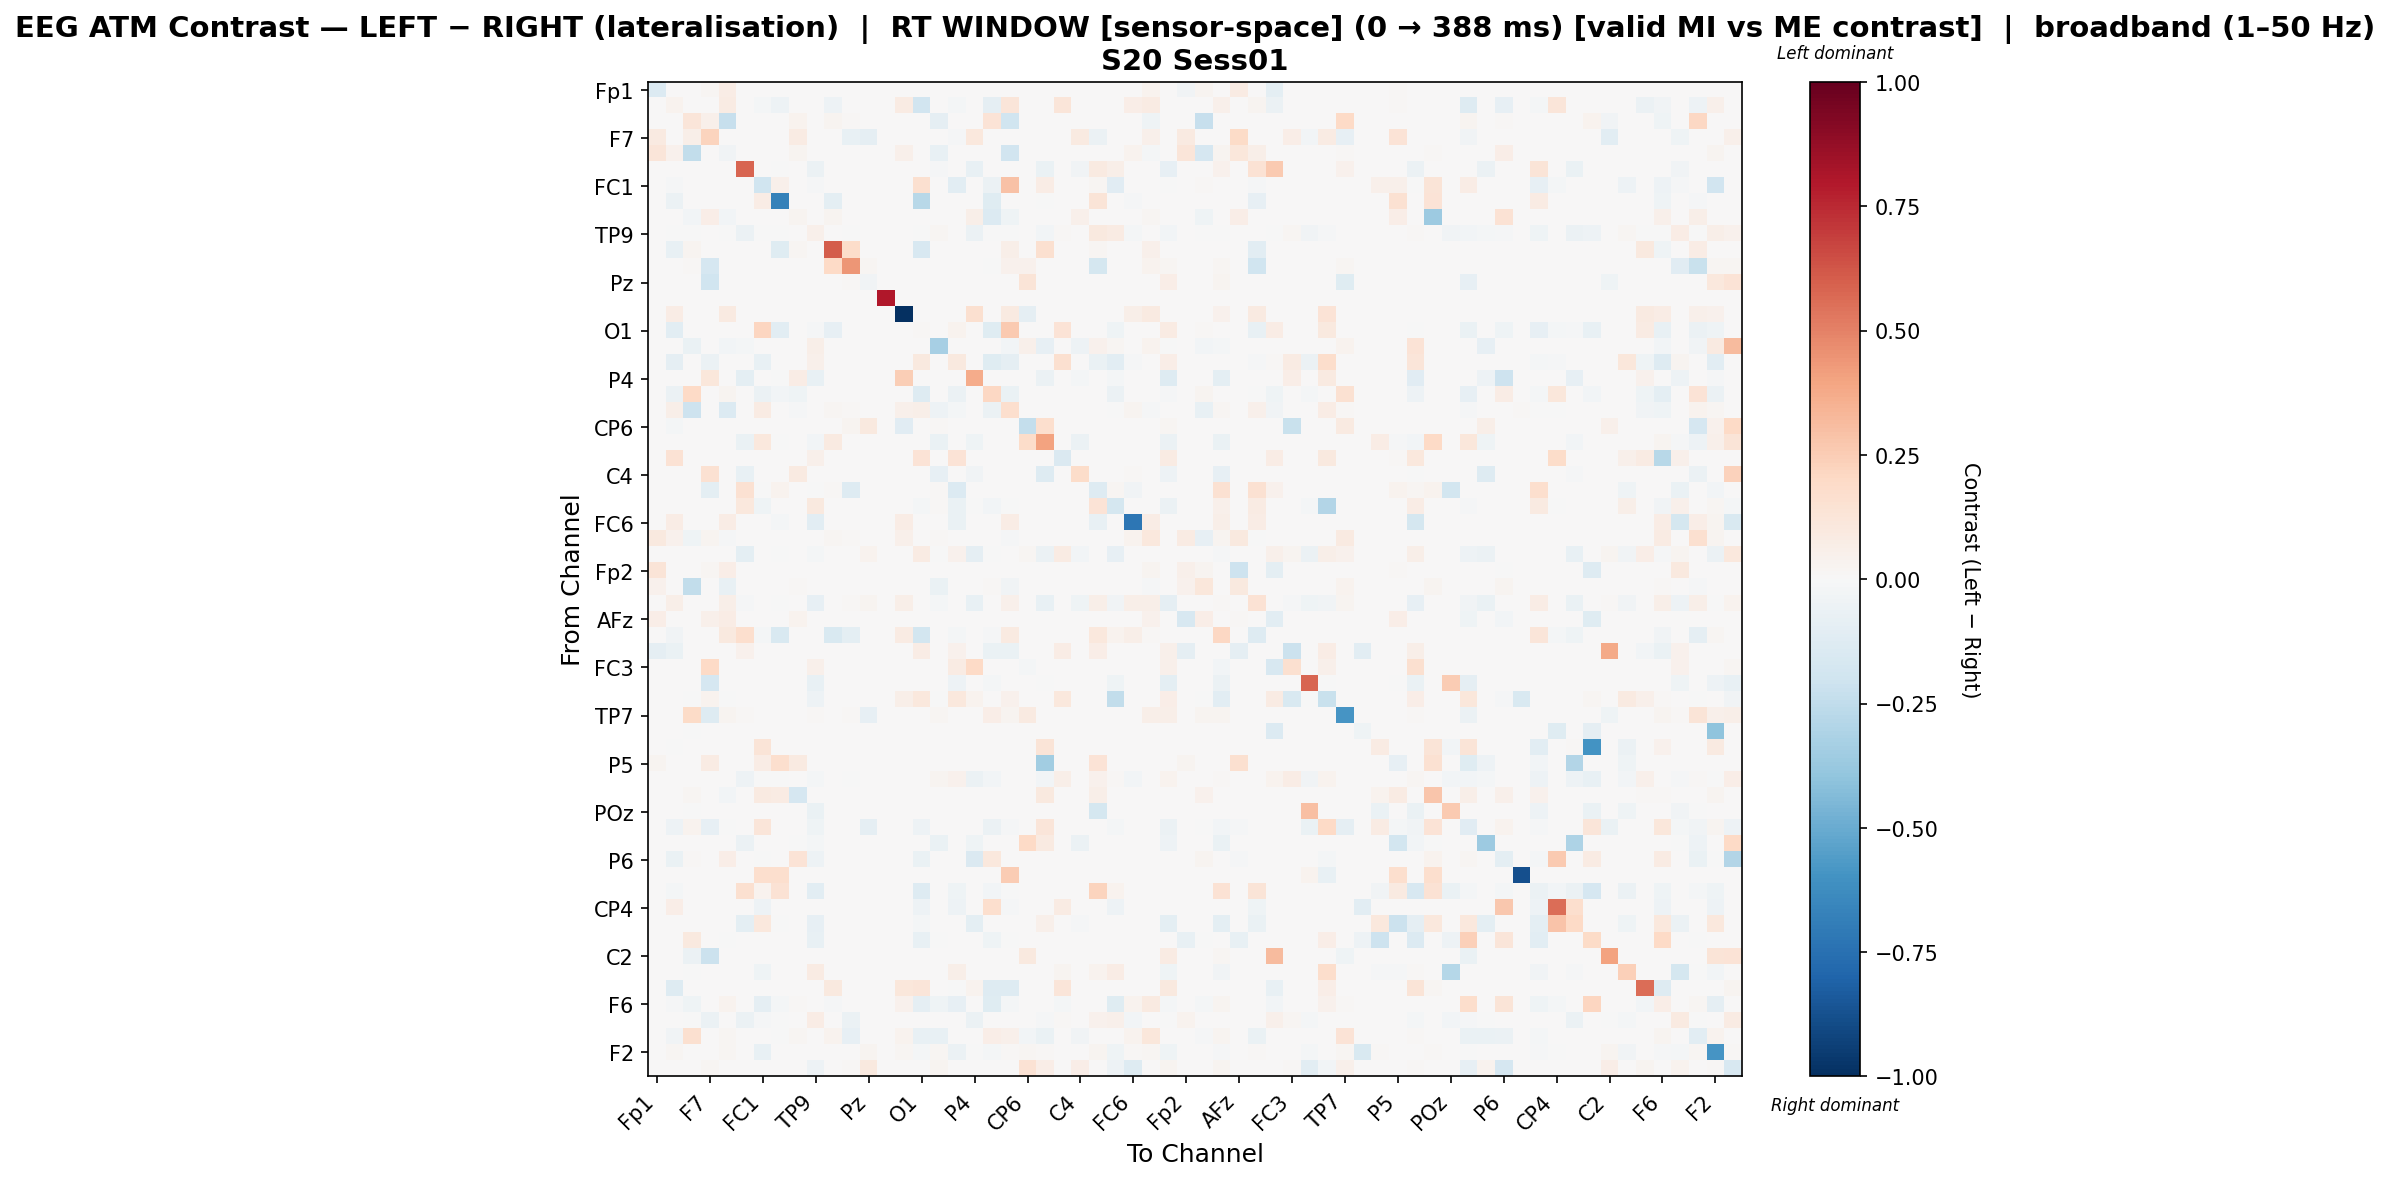

Data behind this chart, as committed beside it:
, Fp1, Fz, F3, F7, FT9, FC5, FC1, C3, T7, TP9, CP5, CP1, Pz, P3, P7, O1, Oz, O2, P4, P8, TP10, CP6, CP2
Fp1, -0.1329, 0.0, 0.0, 0.02139, 0.07137, 0.0, 0.0, 0.0, 0.0, 0.001151, 0.0, 0.0, 0.0, 0.0, 0.0, 0.0, 0.0, 0.0, 0.002967, 0.0, 0.0, 0.0, 0.0
Fz, 0.0, 0.03771, 0.0, 0.0, 0.0825, 0.0, -0.01956, -0.05341, 0.0, 0.0, -0.05341, 0.0, 0.0, 0.0, 0.0825, -0.1886, 0.0, -0.02112, 0.0, -0.08695, 0.1229, 0.0, 0.0008505
F3, 0.0, 0.0, 0.1191, 0.04995, -0.2308, 0.0, 0.0, 0.0, 0.03315, 0.0, 0.0307, 0.008772, 0.0, 0.0, 0.0, 0.0, -0.08624, 0.0, 0.0, 0.137, -0.1995, 0.0, 0.0
F7, 0.08902, 0.0, 0.05886, 0.2217, 0.0, 0.0, 0.0, 0.0, 0.07946, 0.004946, 0.0, -0.07418, -0.09125, 0.0, 0.0, 0.0, 0.0, -0.00816, 0.1058, 0.0, 0.0, 0.0, 0.0
FT9, 0.1189, 0.0432, -0.2454, 0.0, -0.03894, 0.0, 0.0004454, 0.0004454, 0.02845, 0.0, 0.0, 0.0, 0.0, 0.0, 0.05433, 0.0, -0.0761, 0.0, 0.0, 0.00579, -0.1905, 0.0, 0.0
FC5, 0.0, 0.0, 0.0, 0.0, 0.0, 0.5798, 0.0, -0.0005421, 0.0, -0.05746, 0.0, 0.0, 0.0, 0.0, 0.0, 0.0, -0.01247, 0.0, -0.07535, 0.0, 0.0, 0.0, -0.06668
FC1, 0.0, -0.009579, 0.0, 0.0, 0.0, 0.0, -0.1989, 0.05308, 0.0, -0.01232, 0.004006, 0.0, 0.0, 0.0, 0.0, 0.1576, 0.0, -0.1019, 0.0, -0.05816, 0.2919, 0.0, 0.07311
C3, 0.0, -0.0558, 0.0, 0.0, 0.0, 0.0, 0.07146, -0.6745, 0.0, 0.0, -0.09699, 0.0, 0.0, 0.0, 0.0, -0.2776, 0.0, 0.0, 0.0, -0.1221, 0.0, 0.0, -0.002657
T7, 0.0, 0.0, -0.02767, 0.06556, -0.02937, 0.0, 0.0, 0.0, 0.02557, 0.0, 0.0241, 0.001506, 0.0, 0.0, 0.0, 0.0, 0.0, 0.0, 0.06175, -0.1361, -0.04155, 0.0, 0.0
TP9, 0.0, -0.0005473, -0.0005473, 0.0, -0.0005473, -0.05746, -0.006937, -0.0005473, 0.0, 0.04688, 0.0, -0.0005473, 0.0, 0.0, 0.0, -0.007114, 0.02291, 0.006985, -0.05746, -0.0005473, -0.001095, 0.0, -0.02846
CP5, 0.0, -0.07268, 0.02629, 0.0, 0.0, 0.0, 0.006858, -0.1246, 0.02057, 0.0, 0.6085, 0.1852, 0.0, 0.0, 0.0, -0.1609, 0.0, 0.0, 0.0, 0.0, 0.056, 0.0, 0.1597
CP1, 0.0, 0.0, 0.008248, -0.1692, 0.0, 0.0, 0.0, 0.0, 0.001413, 0.0, 0.2006, 0.4395, 0.01857, 0.0, 0.0, 0.0, 0.0, 0.0, 0.0, -0.002302, 0.0421, 0.04334, 0.0
Pz, 0.0, 0.0, 0.0, -0.2019, 0.0, 0.0, 0.0, 0.0, 0.0, 0.0, 0.0, 0.01539, -0.03325, 0.0, 0.0, 0.0, 0.0, 0.0, 0.0, 0.0, 0.0, 0.1275, 0.0
P3, 0.0, 0.0, 0.0, 0.0, 0.0, 0.0, 0.0, 0.0, 0.0, 0.0, 0.0, 0.0, 0.0, 0.8012, 0.0, 0.0, 0.0, 0.0, 0.0, 0.0, 0.0, 0.0, 0.0
P7, 0.0, 0.0713, 0.0, 0.0, 0.09041, 0.0, 0.0, 0.0, 0.0, 0.0, 0.0, 0.0, 0.0, 0.0, -1.0, 0.0, 0.0, 0.0, 0.1606, 0.0, 0.08673, -0.0907, 0.0
O1, 0.0, -0.105, 0.0, 0.0, 0.0, 0.0, 0.215, -0.109, 0.0, -0.01284, -0.08046, 0.0006074, 0.0006074, 0.0, 0.0, 0.01138, 0.0, 0.03544, 0.0, -0.1215, 0.2631, 0.0, 0.0
Oz, 0.0, 0.0, -0.06339, 0.0, -0.02494, -0.01686, 0.0, 0.0, 0.0, 0.05769, 0.0, 0.0, 0.0, 0.0, 0.0, 0.0, -0.3309, 0.0, 0.0, 0.0, -0.02494, 0.05271, -0.08093
O2, 0.0, -0.09013, 0.0, -0.06009, 0.0, 0.0, -0.07071, 0.0, 0.0, 0.04849, 0.0, 0.0009618, 0.0009618, 0.0, 0.0, 0.09447, 0.0, 0.09599, 0.0, -0.1198, -0.093, 0.0, 0.0
P4, 0.0, 0.0, 0.0, 0.1147, 0.0, -0.09531, 0.0, -0.0006907, 0.07361, -0.07321, 0.0, 0.0, 0.0, 0.0, 0.2472, 0.0, 0.0, 0.0, 0.3682, 0.0, 0.0, 0.0, -0.05871
P8, 0.0, -0.06212, 0.2007, 0.0, 0.02922, 0.0, -0.05474, -0.02888, -0.04152, 0.0, 0.0, 0.0, 0.0, 0.0, 0.0, -0.1261, 0.0, -0.05615, 0.0, 0.2065, -0.06638, 0.0, 0.0
TP10, 0.0, 0.05659, -0.2092, 0.0, -0.1349, 0.0, 0.08304, 0.0004111, -0.01535, 0.0, 0.01932, 0.01315, 0.0, 0.0, 0.04769, 0.05547, -0.0538, -0.01644, 0.0, -0.05934, 0.1674, 0.0, 0.0
CP6, 0.0, -0.02226, 0.0, 0.0, 0.0, 0.0, 0.0, 0.0, 0.0, 0.0, 0.0, 0.0282, 0.09455, 0.0, -0.1135, 0.0, 0.009316, 0.0, 0.0, 0.0, 0.0, -0.2381, 0.1664
CP2, 0.0, 0.0, 0.0, 0.0, 0.0, -0.06485, 0.109, -0.001569, 0.0, -0.02772, 0.08693, 0.0, 0.0, 0.0, 0.0, 0.0, -0.06276, 0.0, -0.04498, 0.0, 0.0, 0.1811, 0.3997
Cz, 0.0, 0.1478, 0.0, 0.0, 0.0, 0.0, 0.0, 0.0, 0.0, 0.05254, 0.0, 0.0006074, 0.0006074, 0.0, 0.0, 0.1367, 0.0, 0.1333, 0.0, 0.0, 0.0, 0.0, 0.0
C4, 0.0, 0.0, 0.0, 0.1546, 0.0, -0.07593, 0.0, 0.0, 0.08996, 0.0, 0.0, 0.0, 0.0, 0.0, 0.0, 0.0, -0.08386, 0.0, -0.03286, 0.0, 0.0, 0.0, -0.1326
T8, 0.0, 0.0, 0.0, -0.09825, 0.0, 0.1532, -0.0007044, 0.03803, 0.0, -0.002777, 0.009046, -0.1252, 0.0, 0.0, 0.0, 0.0, 0.01163, -0.1329, 0.0, 0.0, 0.0, 0.0, 0.0
FT10, 0.0, 0.0, 0.0, 0.0, 0.0, 0.106, -0.04556, 0.0, 0.0, 0.09974, 0.0, 0.0, 0.0, 0.0, 0.0, -0.01973, 0.009194, -0.06587, -0.004933, -0.02467, -0.001741, 0.0, 0.0
FC6, 0.0, 0.0741, 0.0, 0.004631, 0.07688, 0.0, 0.0, -0.01763, 0.004631, -0.1078, 0.0, 0.0, 0.0, 0.0, 0.07688, 0.0, 0.0, -0.06615, 0.0, 0.0, 0.07225, 0.0, 0.0
FC2, 0.09627, 0.03947, -0.04324, 0.02795, -0.01133, 0.0, 0.0, 0.0, 0.004022, 0.0, 0.0179, 0.0118, 0.0, 0.0, 0.04964, 0.0, 0.009359, 0.0, 0.0, 0.0, -0.01535, 0.0, 0.0
F8, 0.0, 0.0, 0.0, 0.0, 0.0, -0.09394, 0.0, -0.0005984, 0.0, -0.02279, 0.0, 0.007704, 0.03795, 0.0, 0.0, 0.08184, -0.002393, 0.04388, -0.09323, -0.006705, 0.0, 0.01601, -0.06223
Fp2, 0.1253, 0.0, 0.0, 0.02029, 0.06987, 0.0, 0.0, 0.0, 0.0, 0.001127, 0.0, 0.0, 0.0, 0.0, 0.0, 0.0, 0.0, 0.0, 0.002257, 0.0, 0.0, 0.0, 0.0
AF7, 0.04236, 0.0, -0.2444, 0.0, -0.07036, 0.0, 0.001133, 0.001133, 0.01155, 0.001842, 0.0, 0.0, 0.0, 0.0, 0.0, 0.0, -0.0657, 0.001842, 0.0, 0.01473, -0.0342, 0.0, 0.0
AF3, 0.0, 0.05564, 0.0, 0.0, 0.05842, -0.01368, 0.0, -0.0005595, 0.0, -0.08129, 0.0, 0.01298, 0.02411, 0.0, 0.05842, 0.0, -0.01734, 0.0, -0.07777, 0.0, 0.05378, 0.0, -0.07329
AFz, 0.06452, 0.0, 0.0, 0.04956, 0.0741, 0.0, 0.0, 0.0, 0.03804, 0.002454, 0.0, 0.0, 0.0, 0.0, 0.002935, 0.0, 0.0, 0.001227, 0.002935, 0.0, 0.001227, 0.0, 0.0
F1, 0.0, -0.03486, 0.0, 0.0, 0.09548, 0.1677, -0.02322, -0.1505, 0.0, 0.0, -0.1505, -0.095, 0.0, 0.0, 0.08441, -0.1875, 0.0, -0.02322, 0.0, -0.008445, 0.08845, 0.0, 0.0
FT7, -0.09092, -0.06961, 0.0, 0.0, 0.0, 0.04044, 0.0, 0.0, 0.0, 0.0, 0.0, 0.0, 0.0, 0.0, 0.0, 0.07519, 0.0, 0.04409, 0.0, -0.06961, -0.06961, 0.0, 0.0
FC3, 0.0, 0.0, 0.0, 0.2015, 0.0, 0.0, 0.0, 0.0, 0.0, 0.0494, 0.0, 0.0, 0.0, 0.0, 0.0, 0.0, 0.0, 0.07948, 0.2015, 0.0, 0.0, -0.01911, 0.0
C1, 0.0, 0.0, 0.0, -0.1689, 0.0, 0.004217, 0.0, 0.0, 0.0, -0.07611, 0.0, 0.0, 0.0, 0.0, 0.0, 0.0, 0.0, -0.04764, 0.0, -0.01563, 0.0, 0.0, -0.004331
C5, 0.0, 0.0, -0.002171, 0.03573, -0.002171, 0.0, 0.0, 0.0, 0.0, -0.04994, 0.0, 0.0006616, 0.0006616, 0.0, 0.06229, 0.1052, -0.002171, 0.1051, 0.03573, 0.0, 0.04049, 0.0, 0.0
TP7, 0.0, 0.0, 0.1897, -0.1314, 0.02704, 0.01014, 0.0, 0.0, 0.0, 0.008927, 0.0, 0.01183, -0.07858, 0.0, 0.0, 0.0, 0.01944, 0.0, 0.0, 0.07009, 0.02704, 0.08789, 0.0
CP3, 0.0, 0.0, -0.002585, 0.0, 0.0, 0.0, 0.0, 0.0, 0.0, 0.0, 0.0, 0.0, 0.0, 0.0, 0.0, 0.0, 0.0, 0.0, 0.0, 0.0, 0.0, 0.0, 0.0
P1, 0.007779, -0.002772, 0.0, 0.007779, 0.0, 0.0, 0.1322, 0.0, 0.0, 0.0, 0.0, 0.0, 0.0, 0.0, 0.0, 0.0, 0.0, 0.0, 0.0, 0.0, 0.0, 0.0, 0.1322
P5, 0.02365, 0.005913, 0.0, 0.08574, 0.0, 0.0, 0.07802, 0.171, 0.09165, 0.002956, 0.0, 0.0, 0.0, 0.0, 0.0, 0.0, 0.0, 0.0, 0.0, 0.0, 0.0, 0.0, -0.3453
PO7, 0.0, 0.0, 0.0, 0.0, 0.0, -0.0487, -0.0011, -0.0004388, 0.0, -0.01973, 0.0, -0.0004388, 0.0, 0.0, 0.0, 0.006086, 0.03038, 0.04101, -0.05677, -0.02369, 0.0, 0.0, -0.02545
PO3, 0.0, 0.0, 0.01839, 0.0, -0.0268, 0.0, 0.09251, 0.07835, -0.1695, 0.0, 0.0, 0.0, 0.0, 0.0, 0.0, 0.0, 0.0, 0.0, 0.0, 0.0, 0.0, 0.0, 0.1014
POz, 0.0, 0.0, -0.001093, 0.0, 0.0, 0.004885, 0.0, 0.0, 0.0, -0.06558, 0.0, 0.0, 0.0, 0.0, 0.0, 0.0, 0.0, 0.0, 0.0, 0.0, 0.0, 0.0, 0.0
PO4, 0.0, -0.04868, 0.03267, -0.08591, -0.0004967, 0.0, 0.1238, 0.0, 0.001719, -0.04371, 0.0, 0.0, -0.08763, 0.0, 0.0, -0.04868, 0.0, 0.0, 0.0, -0.0606, -0.008444, 0.0, 0.1197
PO8, 0.0, 0.0, 0.0, 0.0, 0.0, -0.06033, 0.0, 0.0, -0.0005292, -0.02276, 0.0, 0.0, 0.0, 0.0, 0.0, 0.0, -0.06297, 0.0, -0.04022, 0.0, 0.0, 0.2014, 0.09079
P6, 0.0, -0.06299, 0.01295, 0.0, 0.06476, 0.0, -0.002903, 0.0, 0.1351, -0.04935, 0.0, 0.0, 0.0, 0.0, 0.0, -0.06299, 0.0, 0.0, -0.1467, 0.1071, 0.0, 0.0, 0.0
P2, 0.0, 0.0, 0.0, 0.0, 0.0, 0.0, 0.1669, 0.1669, 0.0, 0.0, 0.0, 0.0, 0.0, 0.0, 0.0, 0.0, 0.0, 0.0, 0.0, 0.0, 0.2549, 0.0, 0.0
CPz, 0.0, -0.01696, 0.0, 0.0, 0.0, 0.1609, 0.03234, 0.1459, 0.0, -0.1091, 0.0, 0.0, 0.0, 0.0, 0.0, -0.1326, 0.0, -0.0429, 0.0, -0.02893, -0.005987, 0.0, 0.0
CP4, 0.0, 0.06603, 0.0, 0.0, 0.0, 0.004402, -0.0523, 0.0, 0.0, 0.0, 0.0, 0.0, 0.0, 0.0, 0.0, -0.0523, 0.0, -0.0523, 0.0, 0.1672, -0.01255, 0.0, 0.0
TP8, 0.0, 0.0, 0.0, 0.0, 0.0, -0.09417, 0.1027, -0.0007719, 0.0, -0.08182, 0.0, 0.0, 0.0, 0.0, 0.0, -0.02148, 0.0, 0.0, -0.09417, 0.0, 0.0, 0.0, 0.04946
C6, 0.0, 0.0, 0.09426, 0.0, -0.0008597, 0.0, 0.0, 0.0, 0.0, -0.07737, 0.0, 0.0, 0.0, 0.0, 0.0, -0.07221, -0.0008597, 0.0, 0.0, -0.0417, -0.0008597, 0.0, 0.0
C2, 0.0, 0.0, -0.05542, -0.2169, 0.0, 0.0, 0.0, 0.0, 0.0, 0.0, 0.0, 0.001583, 0.001583, 0.0, 0.0, 0.0, 0.0, 0.0, 0.0, 0.0, 0.0, 0.09817, 0.0
FC4, 0.0, 0.0, -0.006907, 0.0, 0.0, 0.0, -0.04192, 0.0, 0.0, 0.08232, 0.0, 0.0, 0.0, 0.0, 0.0, 0.0, 0.0, 0.05843, 0.0, 0.0, 0.0, 0.0, 0.0
FT8, 0.0, -0.1265, 0.0, 0.0, 0.0, 0.0, 0.0, 0.0, 0.0, 0.0, 0.1001, 0.0, 0.0, 0.0, 0.1127, 0.1226, 0.0, -0.003649, 0.03255, -0.1265, -0.1265, 0.0, 0.0
F6, 0.0, -0.01432, -0.04643, 0.0, 0.03437, 0.0, -0.09104, -0.02024, 0.01438, 0.0, -0.01559, 0.0, 0.0, 0.0, 0.04484, -0.08843, -0.04518, -0.08478, 0.0, -0.1217, -0.02166, 0.0, 0.007191
AF8, 0.0, 0.0, -0.001719, -0.05846, 0.0, -0.06018, -0.009731, -0.0008597, 0.0, 0.07094, 0.0, -0.0576, 0.0, 0.0, 0.0, 0.0, 0.0, 0.0005917, -0.06018, 0.0, 0.0, 0.0, -0.01461
AF4, 0.0, -0.03494, 0.1598, 0.0, 0.01672, 0.0, 0.0, -0.005497, 0.02076, 0.0, 0.03445, -0.08233, 0.0, 0.0, 0.03884, -0.07212, -0.07144, 0.0, 0.0, 0.0688, 0.05278, -0.02641, -0.0694
... 2 more rows
